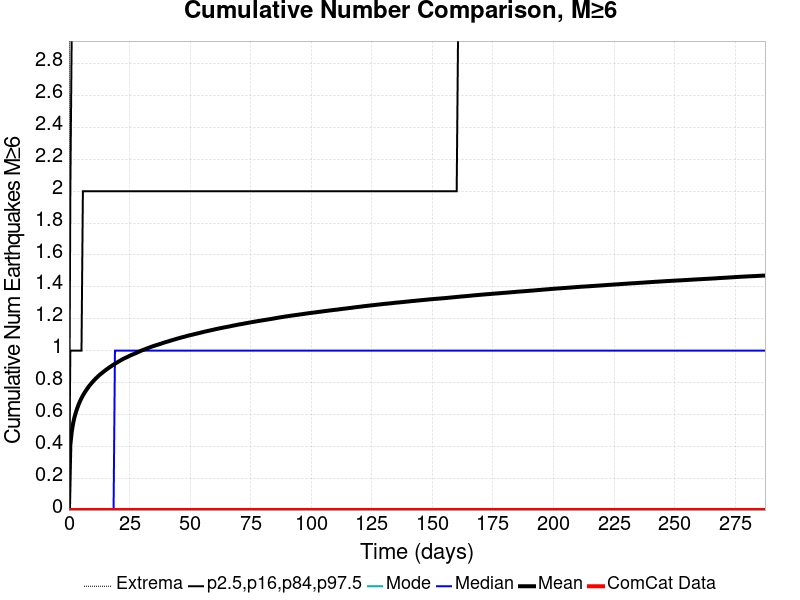

The file beside this chart, header and first rows:
Time (days), ComCat Data, Simulation Mean, Simulation Median, Simulation Mode, Simulation Minimum, Simulation Maximum, 2.5 %-ile, 16 %-ile, 84 %-ile, 97.5 %-ile
0.0, 0.0, 0.0, 0.0, 0.0, 0.0, 0.0, 0.0, 0.0, 0.0, 0.0
0.5757, 0.0, 0.409, 0.0, 0.0, 0.0, 12.0, 0.0, 0.0, 1.0, 2.0
1.151, 0.0, 0.4909, 0.0, 0.0, 0.0, 12.0, 0.0, 0.0, 1.0, 3.0
1.727, 0.0, 0.5443, 0.0, 0.0, 0.0, 13.0, 0.0, 0.0, 1.0, 3.0
2.303, 0.0, 0.5835, 0.0, 0.0, 0.0, 15.0, 0.0, 0.0, 1.0, 3.0
2.878, 0.0, 0.6134, 0.0, 0.0, 0.0, 17.0, 0.0, 0.0, 1.0, 3.0
3.454, 0.0, 0.6402, 0.0, 0.0, 0.0, 17.0, 0.0, 0.0, 1.0, 3.0
4.03, 0.0, 0.6633, 0.0, 0.0, 0.0, 18.0, 0.0, 0.0, 1.0, 3.0
4.606, 0.0, 0.6839, 0.0, 0.0, 0.0, 19.0, 0.0, 0.0, 1.0, 3.0
5.181, 0.0, 0.7022, 0.0, 0.0, 0.0, 20.0, 0.0, 0.0, 1.0, 4.0
5.757, 0.0, 0.7186, 0.0, 0.0, 0.0, 20.0, 0.0, 0.0, 2.0, 4.0
6.333, 0.0, 0.7333, 0.0, 0.0, 0.0, 20.0, 0.0, 0.0, 2.0, 4.0
6.908, 0.0, 0.7469, 0.0, 0.0, 0.0, 20.0, 0.0, 0.0, 2.0, 4.0
7.484, 0.0, 0.7595, 0.0, 0.0, 0.0, 20.0, 0.0, 0.0, 2.0, 4.0
8.06, 0.0, 0.7723, 0.0, 0.0, 0.0, 20.0, 0.0, 0.0, 2.0, 4.0
8.635, 0.0, 0.7839, 0.0, 0.0, 0.0, 20.0, 0.0, 0.0, 2.0, 4.0
9.211, 0.0, 0.7944, 0.0, 0.0, 0.0, 20.0, 0.0, 0.0, 2.0, 4.0
9.787, 0.0, 0.8042, 0.0, 0.0, 0.0, 21.0, 0.0, 0.0, 2.0, 4.0
10.36, 0.0, 0.8138, 0.0, 0.0, 0.0, 21.0, 0.0, 0.0, 2.0, 4.0
10.94, 0.0, 0.8232, 0.0, 0.0, 0.0, 21.0, 0.0, 0.0, 2.0, 4.0
11.51, 0.0, 0.8314, 0.0, 0.0, 0.0, 21.0, 0.0, 0.0, 2.0, 4.0
12.09, 0.0, 0.84, 0.0, 0.0, 0.0, 21.0, 0.0, 0.0, 2.0, 4.0
12.67, 0.0, 0.8478, 0.0, 0.0, 0.0, 21.0, 0.0, 0.0, 2.0, 4.0
13.24, 0.0, 0.8551, 0.0, 0.0, 0.0, 22.0, 0.0, 0.0, 2.0, 4.0
13.82, 0.0, 0.8619, 0.0, 0.0, 0.0, 22.0, 0.0, 0.0, 2.0, 4.0
14.39, 0.0, 0.8694, 0.0, 0.0, 0.0, 22.0, 0.0, 0.0, 2.0, 4.0
14.97, 0.0, 0.8759, 0.0, 0.0, 0.0, 22.0, 0.0, 0.0, 2.0, 4.0
15.54, 0.0, 0.8824, 0.0, 0.0, 0.0, 22.0, 0.0, 0.0, 2.0, 4.0
16.12, 0.0, 0.8886, 0.0, 0.0, 0.0, 22.0, 0.0, 0.0, 2.0, 4.0
16.7, 0.0, 0.8949, 0.0, 0.0, 0.0, 22.0, 0.0, 0.0, 2.0, 4.0
17.27, 0.0, 0.9008, 0.0, 0.0, 0.0, 22.0, 0.0, 0.0, 2.0, 4.0
17.85, 0.0, 0.9067, 0.0, 0.0, 0.0, 22.0, 0.0, 0.0, 2.0, 4.0
18.42, 0.0, 0.9126, 0.0, 0.0, 0.0, 22.0, 0.0, 0.0, 2.0, 4.0
19, 0.0, 0.918, 1.0, 0.0, 0.0, 22.0, 0.0, 0.0, 2.0, 4.0
19.57, 0.0, 0.9234, 1.0, 0.0, 0.0, 22.0, 0.0, 0.0, 2.0, 4.0
20.15, 0.0, 0.9286, 1.0, 0.0, 0.0, 22.0, 0.0, 0.0, 2.0, 4.0
20.72, 0.0, 0.9336, 1.0, 0.0, 0.0, 22.0, 0.0, 0.0, 2.0, 5.0
21.3, 0.0, 0.939, 1.0, 0.0, 0.0, 22.0, 0.0, 0.0, 2.0, 5.0
21.88, 0.0, 0.9438, 1.0, 0.0, 0.0, 22.0, 0.0, 0.0, 2.0, 5.0
22.45, 0.0, 0.9487, 1.0, 0.0, 0.0, 22.0, 0.0, 0.0, 2.0, 5.0
23.03, 0.0, 0.9529, 1.0, 0.0, 0.0, 22.0, 0.0, 0.0, 2.0, 5.0
23.6, 0.0, 0.9568, 1.0, 0.0, 0.0, 22.0, 0.0, 0.0, 2.0, 5.0
24.18, 0.0, 0.9609, 1.0, 0.0, 0.0, 22.0, 0.0, 0.0, 2.0, 5.0
24.75, 0.0, 0.9654, 1.0, 0.0, 0.0, 22.0, 0.0, 0.0, 2.0, 5.0
25.33, 0.0, 0.9696, 1.0, 0.0, 0.0, 22.0, 0.0, 0.0, 2.0, 5.0
25.91, 0.0, 0.9736, 1.0, 0.0, 0.0, 22.0, 0.0, 0.0, 2.0, 5.0
26.48, 0.0, 0.9772, 1.0, 0.0, 0.0, 22.0, 0.0, 0.0, 2.0, 5.0
27.06, 0.0, 0.9808, 1.0, 0.0, 0.0, 22.0, 0.0, 0.0, 2.0, 5.0
27.63, 0.0, 0.9846, 1.0, 0.0, 0.0, 22.0, 0.0, 0.0, 2.0, 5.0
28.21, 0.0, 0.9885, 1.0, 0.0, 0.0, 22.0, 0.0, 0.0, 2.0, 5.0
28.78, 0.0, 0.9926, 1.0, 0.0, 0.0, 22.0, 0.0, 0.0, 2.0, 5.0
29.36, 0.0, 0.9968, 1.0, 0.0, 0.0, 22.0, 0.0, 0.0, 2.0, 5.0
29.94, 0.0, 1, 1.0, 0.0, 0.0, 22.0, 0.0, 0.0, 2.0, 5.0
30.51, 0.0, 1.004, 1.0, 0.0, 0.0, 22.0, 0.0, 0.0, 2.0, 5.0
31.09, 0.0, 1.007, 1.0, 0.0, 0.0, 22.0, 0.0, 0.0, 2.0, 5.0
31.66, 0.0, 1.011, 1.0, 0.0, 0.0, 22.0, 0.0, 0.0, 2.0, 5.0
32.24, 0.0, 1.014, 1.0, 0.0, 0.0, 22.0, 0.0, 0.0, 2.0, 5.0
32.81, 0.0, 1.018, 1.0, 0.0, 0.0, 22.0, 0.0, 0.0, 2.0, 5.0
33.39, 0.0, 1.021, 1.0, 0.0, 0.0, 25.0, 0.0, 0.0, 2.0, 5.0
33.97, 0.0, 1.024, 1.0, 0.0, 0.0, 25.0, 0.0, 0.0, 2.0, 5.0
... 440 more rows
